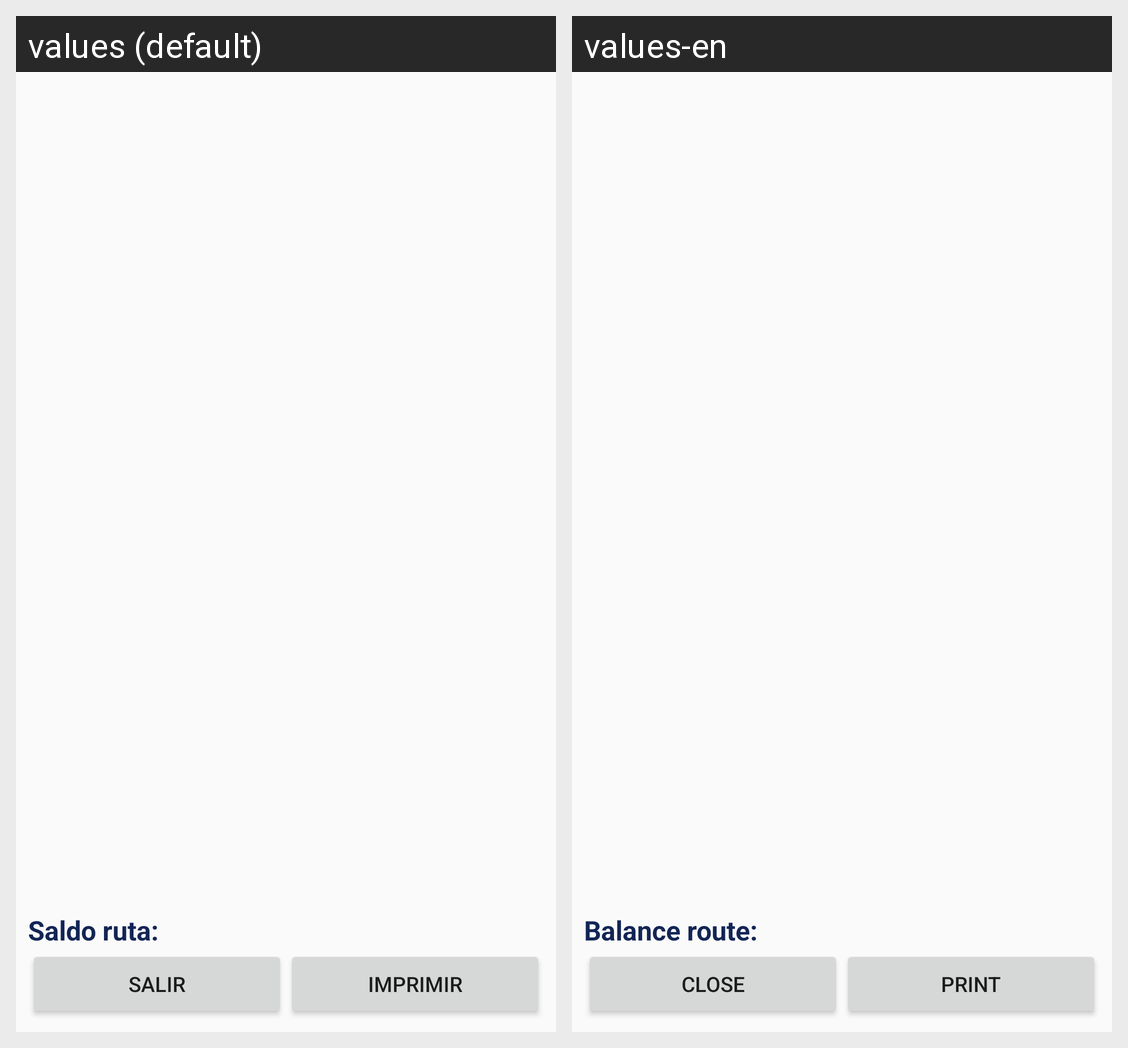

For this localized Android screen grid, give each drawn string resource with its value in every locale shown.
Android screen res/layout/fragment_clientes.xml rendered under 2 locales, left to right: values (default), values-en. Device: Nexus 5 (rendered at 1080×1920; each locale shown at half size, 540×960, under a caption strip naming it); theme AppTheme.
Strings drawn on this screen, with the default value and each locale's value (text and hints the layout hard-codes, and strings that could not be matched under every locale, appear in the picture but are not listed):

tv_saldoRuta
  values: Saldo ruta:
  values-en: Balance route:

bt_salir
  values: Salir
  values-en: Close

bt_imprimir
  values: Imprimir
  values-en: Print
